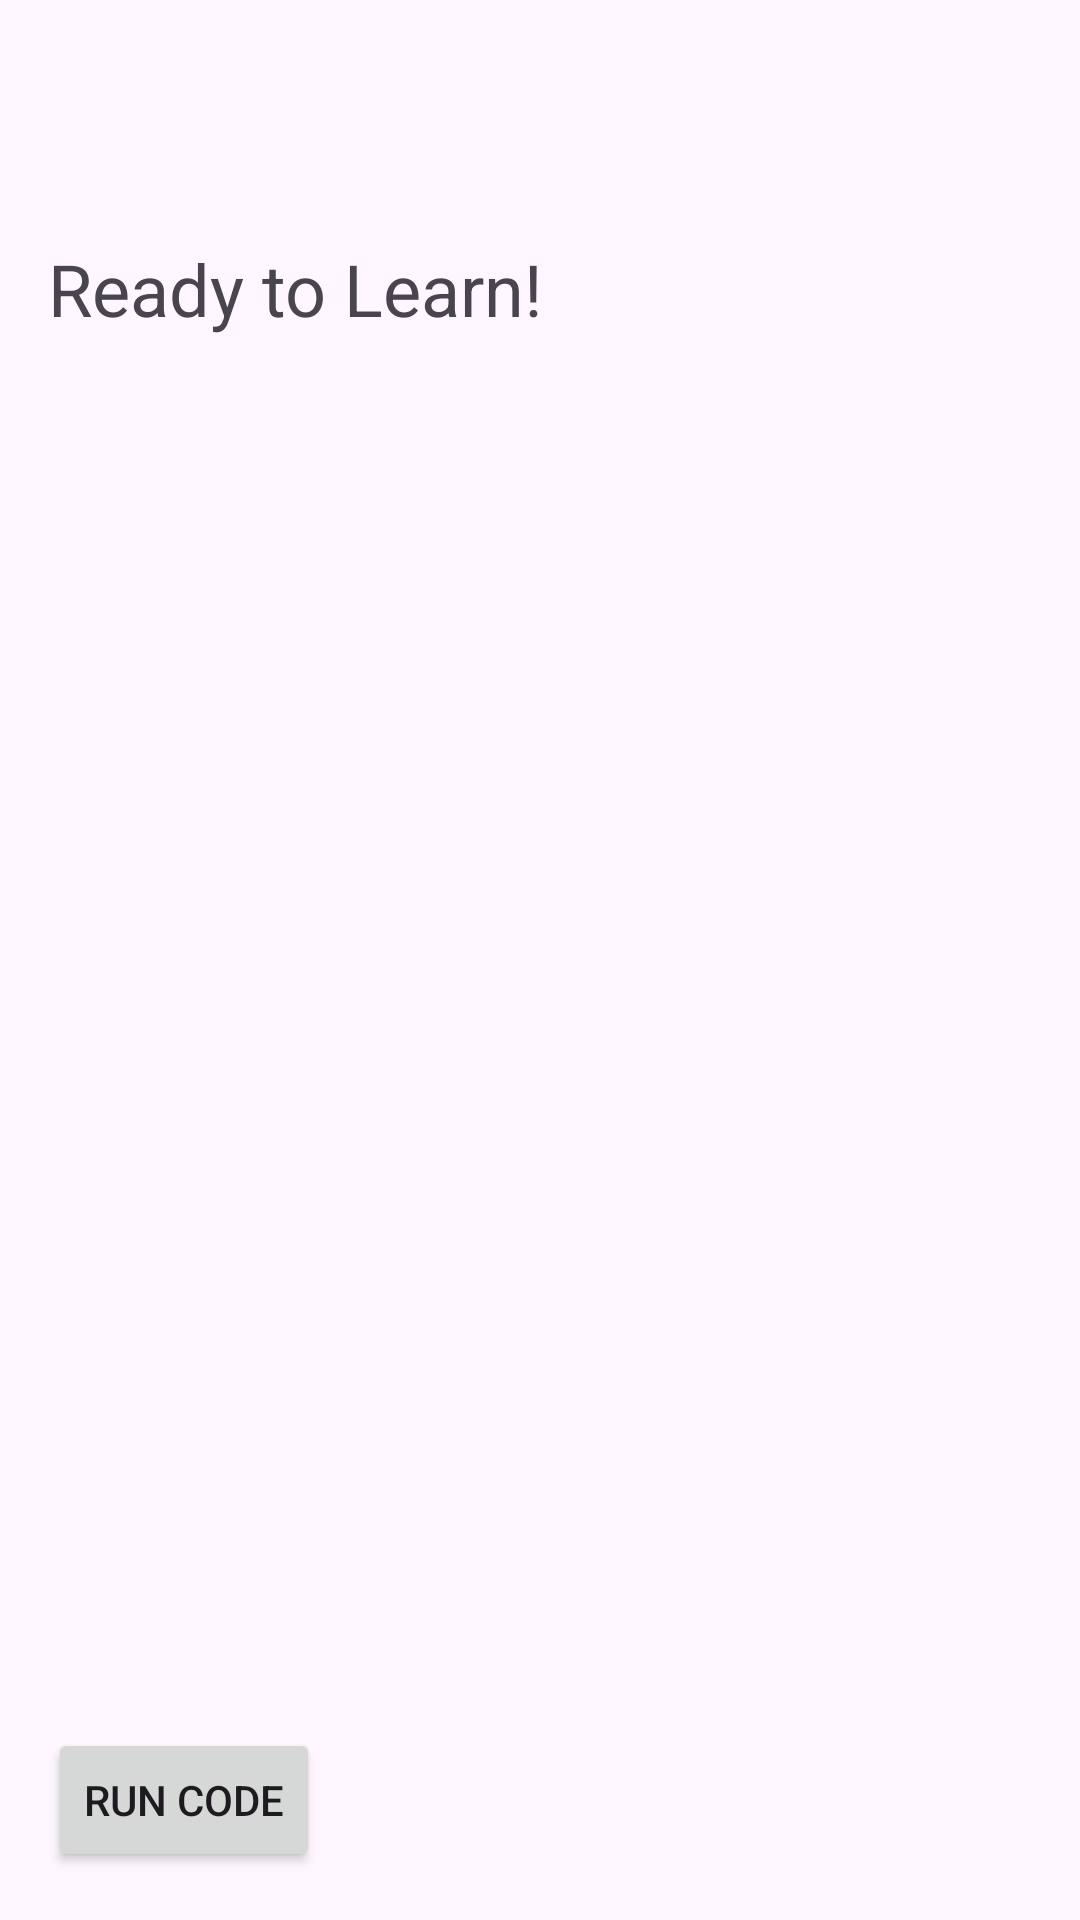

Reconstruct the res/layout file that produces this screen, plus the resources it refers to.
<!-- AndroidManifest.xml: application theme Theme.EventBusExample -->
<!-- res/layout/activity_main.xml -->
<?xml version="1.0" encoding="utf-8"?>
<androidx.coordinatorlayout.widget.CoordinatorLayout xmlns:android="http://schemas.android.com/apk/res/android"
    xmlns:app="http://schemas.android.com/apk/res-auto"
    xmlns:tools="http://schemas.android.com/tools"
    android:layout_width="match_parent"
    android:layout_height="match_parent"
    tools:context=".MainActivity">

   <com.google.android.material.appbar.AppBarLayout
       android:layout_width="match_parent"
       android:layout_height="wrap_content">

       <androidx.appcompat.widget.Toolbar
           android:id="@+id/toolbar"
           android:layout_width="match_parent"
           android:layout_height="?attr/actionBarSize" />

   </com.google.android.material.appbar.AppBarLayout>

    <com.google.android.material.floatingactionbutton.FloatingActionButton
        android:id="@+id/fab"
        android:layout_width="wrap_content"
        android:layout_height="wrap_content"
        android:layout_gravity="bottom|end"
        android:layout_margin="16dp"
        android:visibility="gone"
        app:srcCompat="@android:drawable/ic_dialog_email" />

    <include layout="@layout/content_main" />

</androidx.coordinatorlayout.widget.CoordinatorLayout>
<!-- res/layout/content_main.xml (included above) -->
<?xml version="1.0" encoding="utf-8"?>
<androidx.constraintlayout.widget.ConstraintLayout xmlns:android="http://schemas.android.com/apk/res/android"
    xmlns:app="http://schemas.android.com/apk/res-auto"
    android:layout_width="match_parent"
    android:layout_height="match_parent"
    app:layout_behavior="@string/appbar_scrolling_view_behavior">

    <TextView
        android:id="@+id/txt_output"
        android:layout_width="0dp"
        android:layout_height="0dp"
        android:layout_margin="16dp"
        android:text="Ready to Learn!"
        android:textSize="24sp"
        app:layout_constraintBottom_toTopOf="@+id/btn_runcode"
        app:layout_constraintLeft_toLeftOf="parent"
        app:layout_constraintRight_toRightOf="parent"
        app:layout_constraintTop_toTopOf="parent" />

    <Button
        android:id="@+id/btn_runcode"
        android:layout_width="wrap_content"
        android:layout_height="wrap_content"
        android:text="Run Code"
        android:layout_margin="16dp"
        app:layout_constraintBottom_toBottomOf="parent"
        app:layout_constraintLeft_toLeftOf="parent"/>

</androidx.constraintlayout.widget.ConstraintLayout>
<!-- resources referenced by this layout -->
<resources>
  <style name="Theme.EventBusExample" parent="Base.Theme.EventBusExample" />
  <style name="Base.Theme.EventBusExample" parent="Theme.Material3.DayNight.NoActionBar">
          
          
      </style>
</resources>
